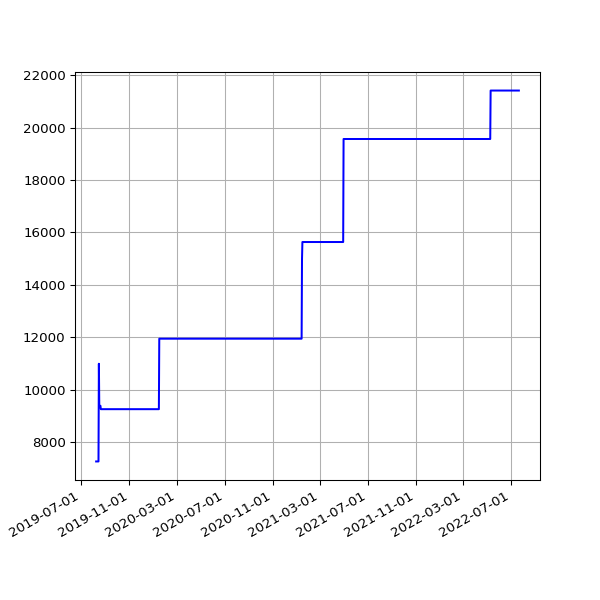

Values plotted in this chart, from the file beside it:
date, value
2019-08-08 07:16:43 +0100, 7272
2019-08-09 06:20:39 +0100, 7272
2019-08-10 06:22:40 +0100, 7272
2019-08-11 07:18:29 +0100, 7272
2019-08-12 06:37:47 +0100, 7272
2019-08-13 08:02:12 +0100, 7272
2019-08-14 07:07:20 +0100, 7272
2019-08-15 06:48:04 +0100, 10996
2019-08-16 07:13:46 +0100, 9393
2019-08-17 06:01:35 +0100, 9393
2019-08-18 06:19:27 +0100, 9393
2019-08-19 07:12:43 +0100, 9393
2019-08-20 06:47:37 +0100, 9265
2019-08-21 06:59:05 +0100, 9265
2019-08-22 06:43:16 +0100, 9265
2019-08-23 06:29:29 +0100, 9265
2019-08-24 07:02:29 +0100, 9265
2019-08-25 07:23:01 +0100, 9265
2019-08-26 06:38:40 +0100, 9265
2019-08-27 06:06:19 +0100, 9265
2019-08-28 06:24:25 +0100, 9265
2019-08-29 06:18:33 +0100, 9265
2019-08-30 06:57:00 +0100, 9265
2019-08-31 07:21:42 +0100, 9265
2019-09-01 06:49:29 +0100, 9265
2019-09-02 07:51:11 +0100, 9265
2019-09-03 07:29:39 +0100, 9265
2019-09-04 06:17:51 +0100, 9265
2019-09-05 06:54:14 +0100, 9265
2019-09-06 07:45:40 +0100, 9265
2019-09-07 07:11:51 +0100, 9265
2019-09-08 07:03:55 +0100, 9265
2019-09-09 07:14:57 +0100, 9265
2019-09-10 06:46:30 +0100, 9265
2019-09-11 08:54:56 +0100, 9265
2019-09-12 05:58:56 +0100, 9265
2019-09-13 07:46:46 +0100, 9265
2019-09-14 07:31:29 +0100, 9265
2019-09-15 06:56:58 +0100, 9265
2019-09-16 07:12:25 +0100, 9265
2019-09-17 07:28:47 +0100, 9265
2019-09-18 07:41:15 +0100, 9265
2019-09-19 06:31:50 +0100, 9265
2019-09-20 06:53:53 +0100, 9265
2019-09-21 07:05:33 +0100, 9265
2019-09-23 07:35:39 +0100, 9265
2019-09-24 06:05:26 +0100, 9265
2019-09-25 06:48:18 +0100, 9265
2019-09-26 05:58:13 +0100, 9265
2019-09-27 05:59:54 +0100, 9265
2019-09-28 05:34:54 +0100, 9265
2019-09-29 06:13:51 +0100, 9265
2019-09-30 06:26:08 +0100, 9265
2019-10-01 06:16:35 +0100, 9265
2019-10-02 06:22:22 +0100, 9265
2019-10-03 07:08:19 +0100, 9265
2019-10-04 06:46:12 +0100, 9265
2019-10-05 08:16:40 +0100, 9265
2019-10-06 06:29:24 +0100, 9265
2019-10-07 06:08:49 +0100, 9265
... 984 more rows
